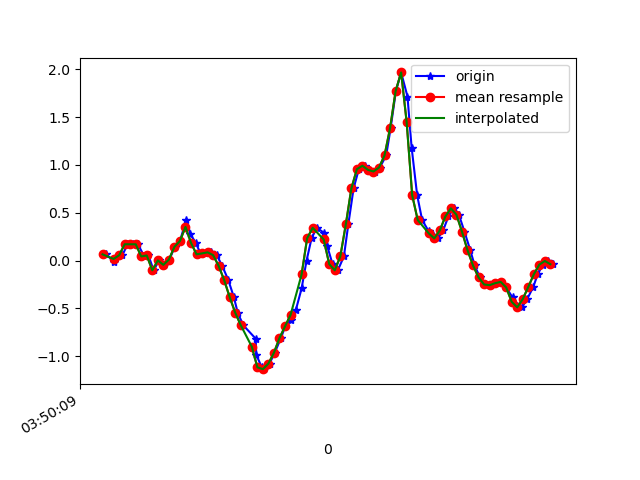

The file beside this chart, header and first rows:
1618804209493, 1499893397616799, 0.065443315, 0.20349583, -0.019450681
1618804209523, 1499893416655807, -0.01641, -0.108, -0.04266
1618804209537, 1499893435669999, 0.05078, 0.3269, -0.01701
1618804209552, 1499893454709007, 0.05567, -0.1068, -0.0109
1618804209570, 1499893473747999, 0.1705, 0.2682, -0.02189
1618804209589, 1499893492764415, 0.1705, 0.03856, 0.00254
1618804209608, 1499893511803615, 0.1705, 0.1925, -0.00479
1618804209631, 1499893530842831, 0.04345, 6.886502E-4, 0.01964
1618804209646, 1499893549857263, 0.05323, 0.2316, 0.0282
1618804209665, 1499893568896463, -0.1019, -0.1288, 0.04286
1618804209684, 1499893587910895, 0.001913, 0.3354, 0.01964
1618804209703, 1499893606940751, -0.04451, -0.0775, 0.06729
1618804209722, 1499893625979375, 0.01047, 0.2878, 0.01476
1618804209741, 1499893644993167, 0.1436, 0.2353, 0.1406
1618804209760, 1499893664031791, 0.2047, 0.1925, 0.1895
1618804209783, 1499893683070383, 0.4283, 0.3367, 0.3715
1618804209798, 1499893702081903, 0.2768, -0.04329, 0.523
1618804209817, 1499893721120399, 0.1852, 0.1351, 0.6354
1618804209836, 1499893740158895, 0.06544, -0.03108, 0.8834
1618804209858, 1499893759172591, 0.07522, -0.002977, 1.113
1618804209874, 1499893778211055, 0.08621, -0.05062, 1.315
1618804209893, 1499893797233199, 0.05689, -0.1606, 1.579
1618804209913, 1499893816270959, -0.05551, -0.2278, 1.831
1618804209935, 1499893835283951, -0.2046, -0.2718, 2.117
1618804209955, 1499893854321711, -0.3829, -0.3194, 2.402
1618804209969, 1499893873359471, -0.5454, -0.3475, 2.666
1618804209989, 1499893892372463, -0.6761, -0.3597, 2.883
1618804210034, 1499893911412015, -0.8166, -0.3585, 3.057
1618804210036, 1499893930449839, -0.9852, -0.3475, 3.181
1618804210056, 1499893949487663, -1.116, -0.2937, 3.218
1618804210065, 1499893968500783, -1.136, -0.2363, 3.177
1618804210084, 1499893987538607, -1.077, -0.207, 3.054
1618804210103, 1499894006576431, -0.9633, -0.1862, 2.877
1618804210125, 1499894025607599, -0.8105, -0.1569, 2.646
1618804210141, 1499894044645167, -0.6884, -0.1019, 2.354
1618804210160, 1499894063682799, -0.6187, -0.01519, 2.014
1618804210179, 1499894082695599, -0.5185, 0.02512, 1.629
1618804210200, 1499894101733231, -0.2913, 0.02146, 1.214
1618804210218, 1499894120770863, 6.916197E-4, 0.02879, 0.7918
1618804210236, 1499894139772207, 0.2328, 0.04589, 0.3678
1618804210255, 1499894158809519, 0.3428, 0.05567, -0.05488
1618804210280, 1499894177846767, 0.2927, 0.052, -0.5033
1618804210293, 1499894196884079, 0.1485, 0.04711, -0.9443
1618804210312, 1499894215896623, -0.03718, 0.08499, -1.378
1618804210331, 1499894234937775, -0.1019, 0.1534, -1.742
1618804210353, 1499894253975215, 0.04345, 0.1901, -2.068
1618804210369, 1499894273012591, 0.3794, 0.2035, -2.357
1618804210388, 1499894292049967, 0.7545, 0.2401, -2.622
1618804210407, 1499894311087407, 0.9561, 0.3, -2.82
1618804210430, 1499894330096111, 0.9915, 0.3306, -2.966
1618804210445, 1499894349133423, 0.9488, 0.3135, -3.081
1618804210464, 1499894368170735, 0.9316, 0.256, -3.156
1618804210483, 1499894387208047, 0.9732, 0.2255, -3.172
1618804210506, 1499894406245359, 1.1, 0.1387, -3.109
1618804210522, 1499894425282671, 1.385, -0.08483, -2.934
1618804210541, 1499894444283247, 1.771, -0.3805, -2.744
1618804210560, 1499894463320303, 1.968, -0.6566, -2.616
1618804210583, 1499894482357359, 1.716, -0.7739, -2.445
1618804210598, 1499894501394415, 1.181, -0.6371, -2.336
1618804210618, 1499894520431471, 0.6836, -0.4184, -2.211
1618804210636, 1499894539436783, 0.4246, -0.2693, -2.018
... 25 more rows
